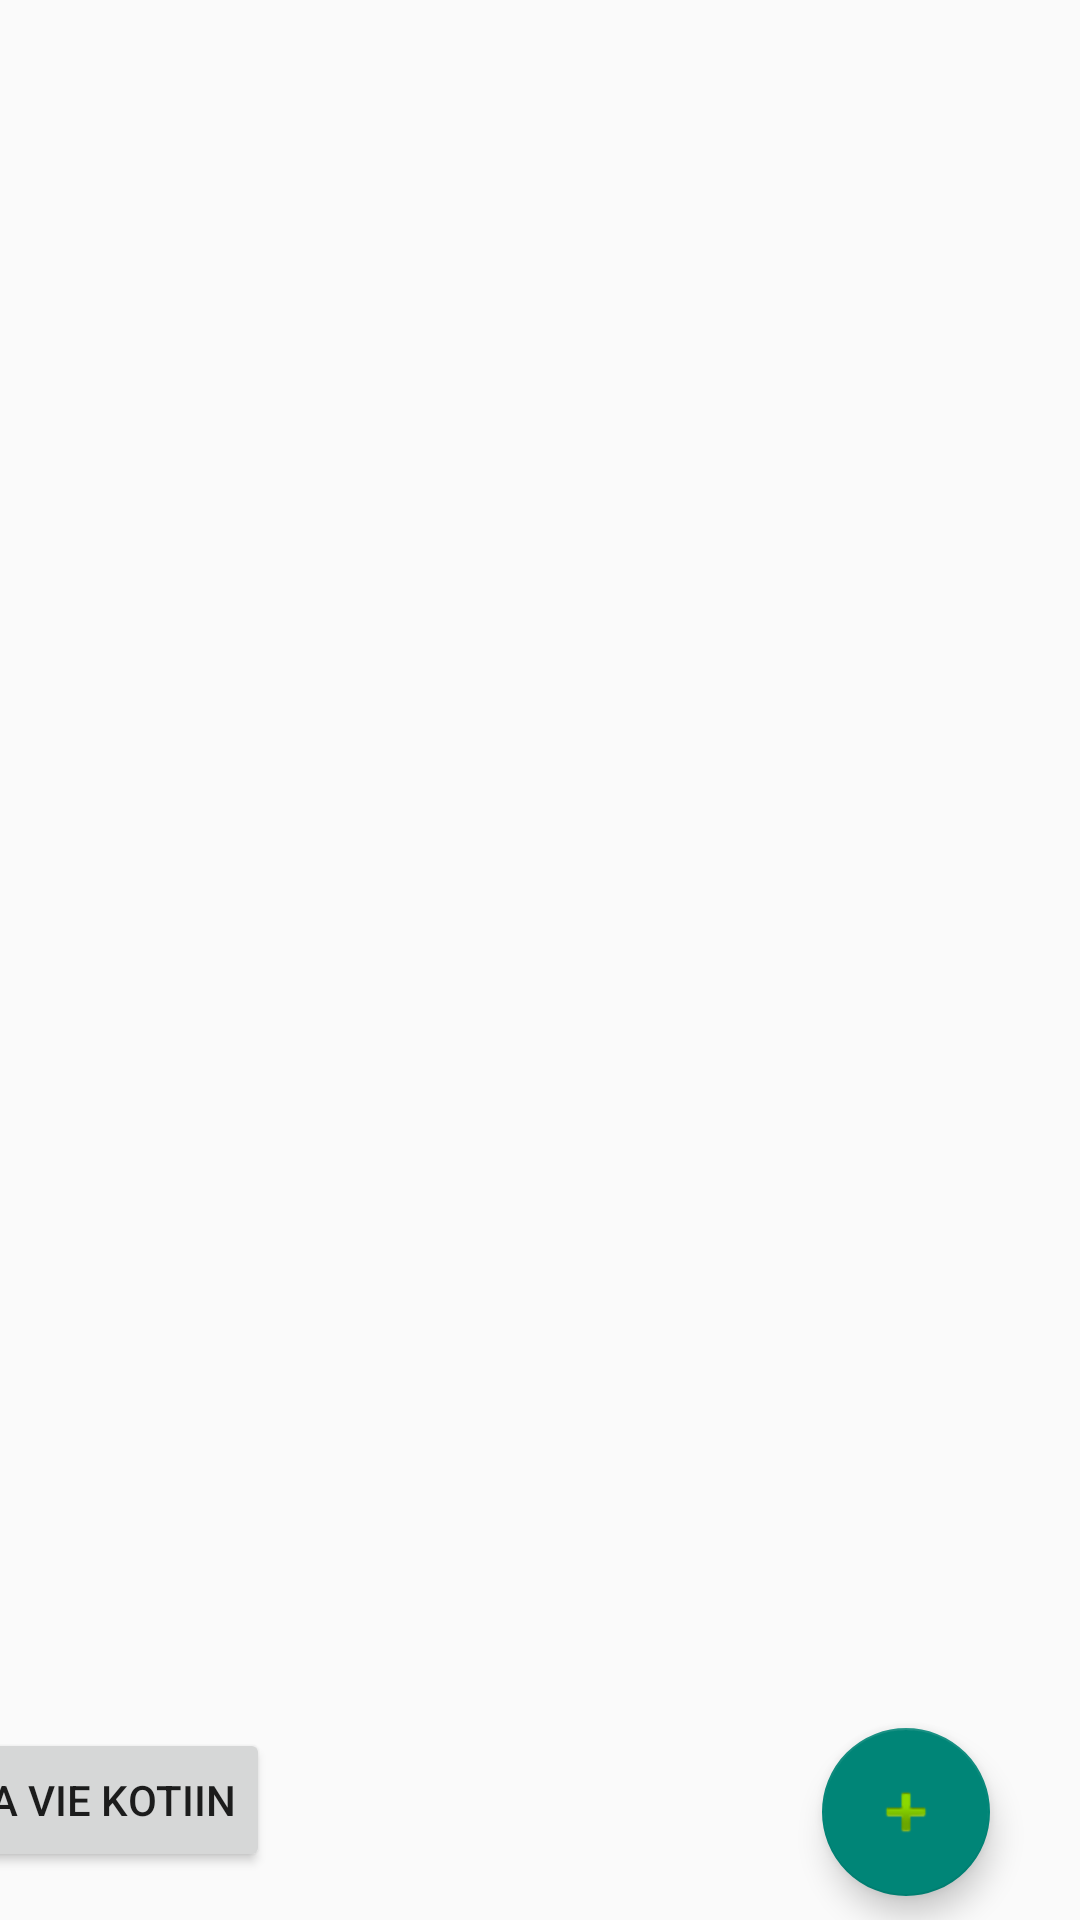

Write the Android layout XML for this screen, with the resource values it uses.
<!-- AndroidManifest.xml: application theme Theme.Terveyssovellusryhmä8 -->
<!-- res/layout/activity_paivakirja.xml -->
<?xml version="1.0" encoding="utf-8"?>
<androidx.constraintlayout.widget.ConstraintLayout xmlns:android="http://schemas.android.com/apk/res/android"
    xmlns:app="http://schemas.android.com/apk/res-auto"
    xmlns:tools="http://schemas.android.com/tools"
    android:layout_width="match_parent"
    android:layout_height="match_parent"
    tools:context=".PaivakirjaActivity">

    <com.google.android.material.floatingactionbutton.FloatingActionButton
        android:id="@+id/uusilisaysButton"
        android:layout_width="wrap_content"
        android:layout_height="wrap_content"
        android:layout_marginStart="4dp"
        android:clickable="true"
        android:contentDescription="@string/button_teelisayspaivakirjassa"
        android:onClick="openDiaryEditor"
        app:layout_constraintStart_toStartOf="@+id/guideline17"
        app:layout_constraintTop_toTopOf="@+id/guideline18"
        app:srcCompat="@android:drawable/ic_input_add" />

    <ListView
        android:id="@+id/paivakirjaLista"
        android:layout_width="match_parent"
        android:layout_height="700dp"
        android:layout_marginStart="4dp"
        app:layout_constraintBottom_toTopOf="@+id/guideline18"
        app:layout_constraintStart_toStartOf="parent" />

    <Button
        android:id="@+id/button2"
        android:layout_width="wrap_content"
        android:layout_height="wrap_content"
        android:onClick="openHome"
        android:text="@string/button_koti"
        app:layout_constraintEnd_toStartOf="@+id/guideline2"
        app:layout_constraintTop_toTopOf="@+id/guideline18" />

    <androidx.constraintlayout.widget.Guideline
        android:id="@+id/guideline2"
        android:layout_width="wrap_content"
        android:layout_height="wrap_content"
        android:orientation="vertical"
        app:layout_constraintGuide_percent="0.25" />

    <androidx.constraintlayout.widget.Guideline
        android:id="@+id/guideline17"
        android:layout_width="wrap_content"
        android:layout_height="0dp"
        android:orientation="vertical"
        app:layout_constraintGuide_percent="0.75" />

    <androidx.constraintlayout.widget.Guideline
        android:id="@+id/guideline18"
        android:layout_width="wrap_content"
        android:layout_height="wrap_content"
        android:orientation="horizontal"
        app:layout_constraintGuide_percent="0.9" />

</androidx.constraintlayout.widget.ConstraintLayout>
<!-- resources referenced by this layout -->
<resources>
  <string name="button_koti">Nappi, joka vie kotiin</string>
  <string name="button_teelisayspaivakirjassa">Nappi, joka vie lisäys sivulle</string>
  <style name="Theme.Terveyssovellusryhmä8" parent="Theme.AppCompat.DayNight.NoActionBar">
          
          <item name="colorPrimary">@color/purple_500</item>
          <item name="colorPrimaryVariant">@color/purple_700</item>
          <item name="colorOnPrimary">@color/white</item>
          
          <item name="colorSecondary">@color/teal_200</item>
          <item name="colorSecondaryVariant">@color/teal_700</item>
          <item name="colorOnSecondary">@color/black</item>
          
          <item name="android:statusBarColor" tools:targetApi="l">?attr/colorPrimaryVariant</item>
          
      </style>
  <color name="purple_500">#FF6200EE</color>
  <color name="purple_700">#FF3700B3</color>
  <color name="white">#FFFFFFFF</color>
  <color name="teal_200">#FF03DAC5</color>
  <color name="teal_700">#FF018786</color>
  <color name="black">#FF000000</color>
</resources>
